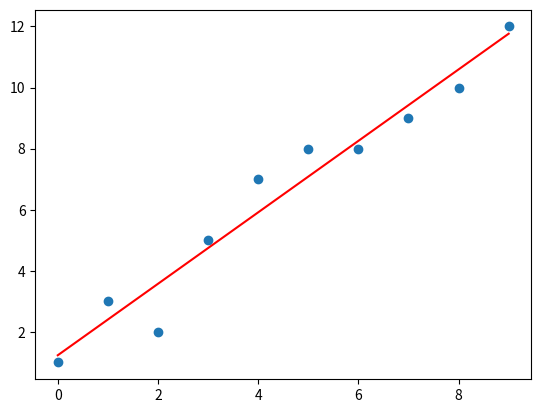

The matplotlib source for this figure:
import numpy as np
import matplotlib.pyplot as plt
x=np.array([0,1,2,3,4,5,6,7,8,9])
y=np.array([1,3,2,5,7,8,8,9,10,12])

xb=np.mean(x)
yb=np.mean(y)

xn=x-xb
yn=y-yb

num=sum(xn*yn)
den=sum(xn*xn)

slope=num/den

incp=yb-slope*xb

print("Slope: "+str(slope)+"\nY Intercept: "+str(incp))

plt.scatter(x,y,)

plt.plot(x,slope*x+incp,'r')
plt.show()